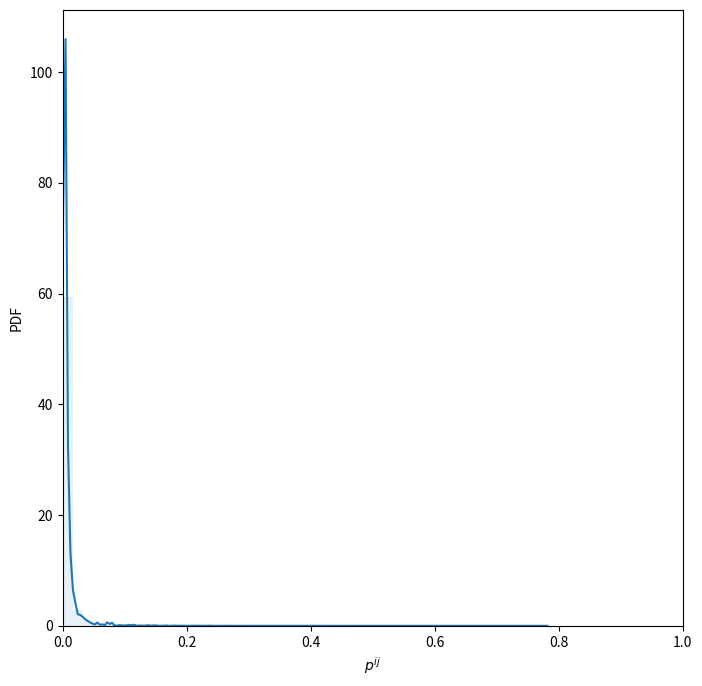

The matplotlib source for this figure:
import numpy as np
import networkx as nx
from tqdm import tqdm
from scipy.spatial.distance import squareform
from matplotlib.pyplot import figure
import seaborn as sns

# traditional configuration model that fixes the expected degree sequence

def configuration_model(k, precision=10**(-5), loops=10000):
    n=len(k)
    t=np.random.uniform(size=(n,1))
    oldt=np.random.uniform(size=(n,1))

    for kk in tqdm(range(loops)):
        T=t*t.transpose()
        summat=(np.ones((n,1))*t.transpose())/(1 + T)
        summat=summat-np.diag(np.diagonal(summat))
        summat=np.sum(summat,axis=1, keepdims=True)
        t=k/(summat+(summat==0))
            
        if (max(abs((t>0)*(1-t/(oldt+(oldt==0)))))< precision):
            break

        oldt=t
            
            
    print("Loops ", kk+1)
    print('Error margin: ', max(abs((t>0)*(1-t/(oldt+(oldt==0))))))

    T=t*(t.transpose())
    Z=1+T;
    pmatrix=T/(Z+(Z==0))
    pmatrix=pmatrix-np.diag(np.diagonal(pmatrix))
    kcal=np.sum(pmatrix,axis=1,keepdims=True);  

    return (pmatrix, kcal) 


# unipartite positive and negative layers ...k01, k10 are column vectors
def multidegree_entropy_pos_neg(k01, k10, precision=10**(-5), loops=10000):
    n=len(k01)
    t01=np.random.uniform(size=(n,1))
    t10=np.random.uniform(size=(n,1))
    oldt01=np.random.uniform(size=(n,1))
    oldt10=np.random.uniform(size=(n,1))    
    
    for kk in tqdm(range(loops)):
            T01=t01*(t01.transpose())
            T10=t10*(t10.transpose())
            Z=1+ T01 + T10
            
            #p01
            summat=(np.ones((n,1))*t01.transpose())/(Z+(Z==0))
            summat=summat-np.diag(np.diagonal(summat))
            summat=np.sum(summat,axis=1, keepdims=True);
            t01=k01/(summat+(summat==0))
            T01=t01*(t01.transpose())
            
            Z=1+ T01 + T10
    
            #p10
            summat=(np.ones((n,1))*t10.transpose())/(Z+(Z==0))
            summat=summat-np.diag(np.diagonal(summat))
            summat=np.sum(summat,axis=1,keepdims=True)
            t10=k10/(summat+(summat==0))
            
            if np.logical_and((max(abs((t01>0)*(1-t01/(oldt01+(oldt01==0)))))< precision),(max(abs((t10>0)*(1-t10/(oldt10+(oldt10==0)))))<precision)):
                break

            oldt01=t01
            oldt10=t10
            
            
    print("Loops ", kk+1)
    print('Error margin: ', max((max(abs((t01>0)*(1-t01/(oldt01+(oldt01==0)))))),max(abs((t10>0)*(1-t10/(oldt10+(oldt10==0)))))))
    T01=t01*(t01.transpose());
    T10=t10*(t10.transpose());

    Z=1+ T01 + T10;
    
    
    summat01=T01/(Z+(Z==0))
    summat01=summat01-np.diag(np.diagonal(summat01))
    k01cal=np.sum(summat01,axis=1,keepdims=True);  
    
    summat10=T10/(Z+(Z==0))
    summat10=summat10-np.diag(np.diagonal(summat10))
    k10cal=np.sum(summat10,axis=1,keepdims=True)
                    
    pconditional=summat10/(summat10+summat01+(summat10==0))
    
    return (summat01, k01cal, summat10, k10cal, pconditional)   



if __name__ == "__main__":
    print("testing standard configuration model")
    ba=nx.barabasi_albert_graph(500,2)

    print("500 nodes, barabasi-albert")
    degree_sequence=np.array([[ba.degree(idn) for idn in ba.nodes]]).T # degree sequence
    (pm, degree_sequence_cal)=configuration_model(degree_sequence)

    figure(figsize=(8, 8))
    ax = sns.distplot(squareform(pm), hist_kws=dict(alpha=0.1))
    ax.set(xlim = [0,1], xlabel='$p^{ij}$', ylabel='PDF')
